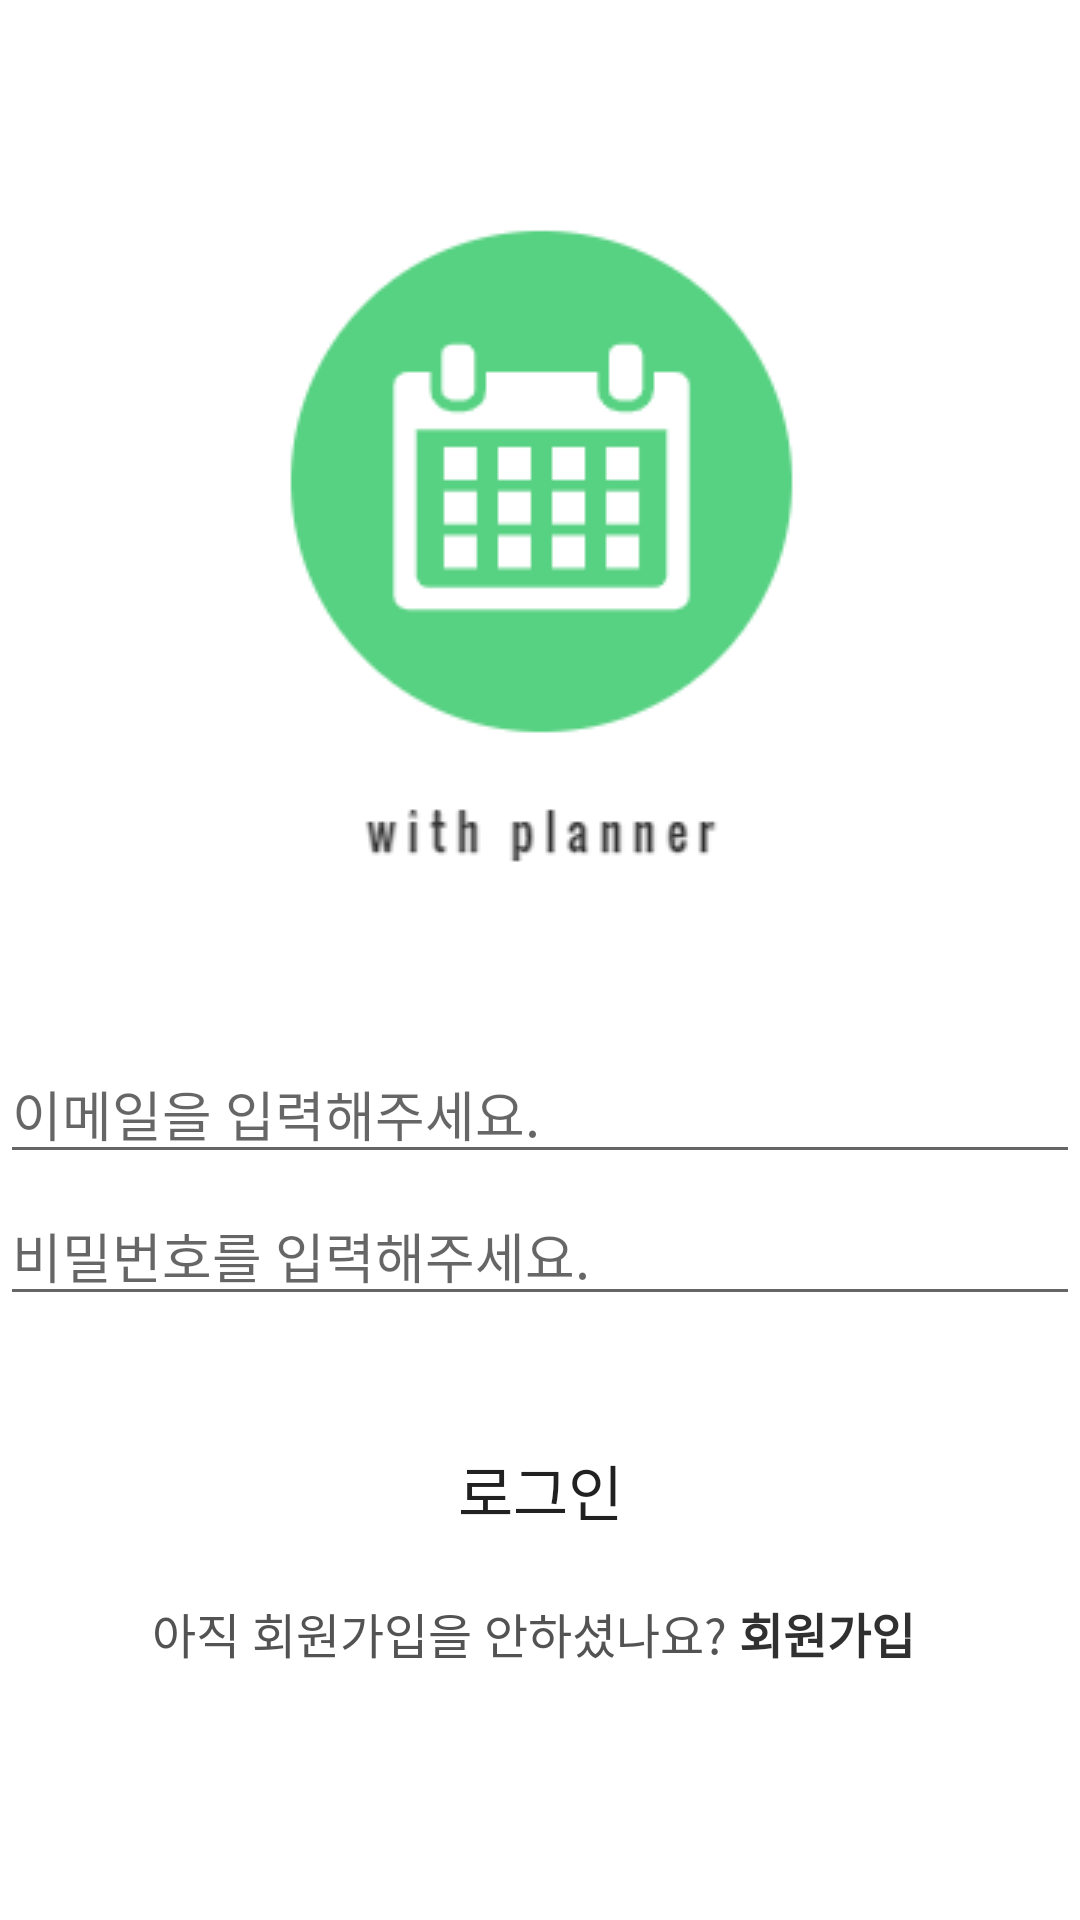

Layout XML and referenced resources for this Android screen:
<!-- AndroidManifest.xml: application theme Theme.WithPlanner -->
<!-- res/layout/activity_login.xml -->
<?xml version="1.0" encoding="utf-8"?>
<layout>
    <LinearLayout
        xmlns:android="http://schemas.android.com/apk/res/android"
        xmlns:tools="http://schemas.android.com/tools"
        android:layout_width="match_parent"
        android:layout_height="match_parent"
        tools:context=".LoginActivity"
        android:orientation="vertical"
        android:layout_marginLeft="14dp"
        android:layout_marginRight="14dp">

        <ImageView
            android:layout_width="match_parent"
            android:layout_height="300dp"
            android:src="@drawable/logo_intro_300x300"
            android:layout_marginTop="40dp"
            android:layout_marginBottom="8dp"
            android:layout_gravity="center" />

        <LinearLayout
            android:layout_width="match_parent"
            android:layout_height="wrap_content"
            android:orientation="horizontal"
            android:layout_marginBottom="4dp">
            <EditText
                android:id="@+id/email"
                android:inputType="textEmailAddress"
                android:hint="이메일을 입력해주세요."
                android:textSize="18sp"
                android:layout_width="match_parent"
                android:layout_height="wrap_content" />
        </LinearLayout>

        <LinearLayout
            android:layout_width="match_parent"
            android:layout_height="wrap_content"
            android:orientation="horizontal"
            android:layout_marginBottom="30dp">
            <EditText
                android:id="@+id/password"
                android:inputType="textPassword"
                android:hint="비밀번호를 입력해주세요."
                android:textSize="18sp"
                android:layout_width="match_parent"
                android:layout_height="wrap_content" />
        </LinearLayout>


        <Button
            android:id="@+id/loginBtn"
            android:layout_width="match_parent"
            android:layout_height="56dp"
            android:text="로그인"
            android:textSize="20sp"
            android:background="@drawable/round_btn"
            android:layout_marginRight="14dp"
            android:layout_marginLeft="14dp"
            android:layout_marginBottom="8dp"/>

        <LinearLayout
            android:layout_width="match_parent"
            android:layout_height="wrap_content"
            android:orientation="horizontal"
            android:gravity="center">
            <TextView
                android:layout_width="wrap_content"
                android:layout_height="wrap_content"
                android:text="아직 회원가입을 안하셨나요?"
                android:textColor="@color/gray"
                android:textSize="16sp"/>
            <TextView
                android:id="@+id/joinBtn"
                android:layout_width="wrap_content"
                android:layout_height="wrap_content"
                android:text="회원가입 "
                android:textColor="@color/black"
                android:textSize="16sp"
                android:textStyle="bold"
                android:layout_marginLeft="4dp"/>

        </LinearLayout>
    </LinearLayout>
</layout>
<!-- resources referenced by this layout -->
<resources>
  <color name="black">#313030</color>
  <color name="gray">#535353</color>
  <!-- drawable logo_intro_300x300: png bitmap (drawable, 10416 bytes) -->
  <style name="Theme.WithPlanner" parent="Theme.MaterialComponents.DayNight.DarkActionBar">
          
          <item name="windowNoTitle">true</item>
          <item name="colorPrimary">@color/green</item>
          <item name="colorPrimaryVariant">@color/green</item>
          <item name="colorOnPrimary">@color/white</item>
          
          <item name="colorSecondary">@color/light_green</item>
          <item name="colorSecondaryVariant">@color/light_green</item>
          <item name="colorOnSecondary">@color/black</item>
          
          <item name="android:statusBarColor" tools:targetApi="l">?attr/colorPrimaryVariant</item>
          
          <item name="android:timePickerStyle">@style/MyTimePickerTheme</item>
      </style>
  <color name="green">#57D182</color>
  <color name="white">#FFFFFFFF</color>
  <color name="light_green">#7AD69A</color>
  <style name="MyTimePickerTheme" parent="android:Widget.Material.Light.TimePicker">
          <item name="android:timePickerMode">spinner</item>
      </style>
</resources>
